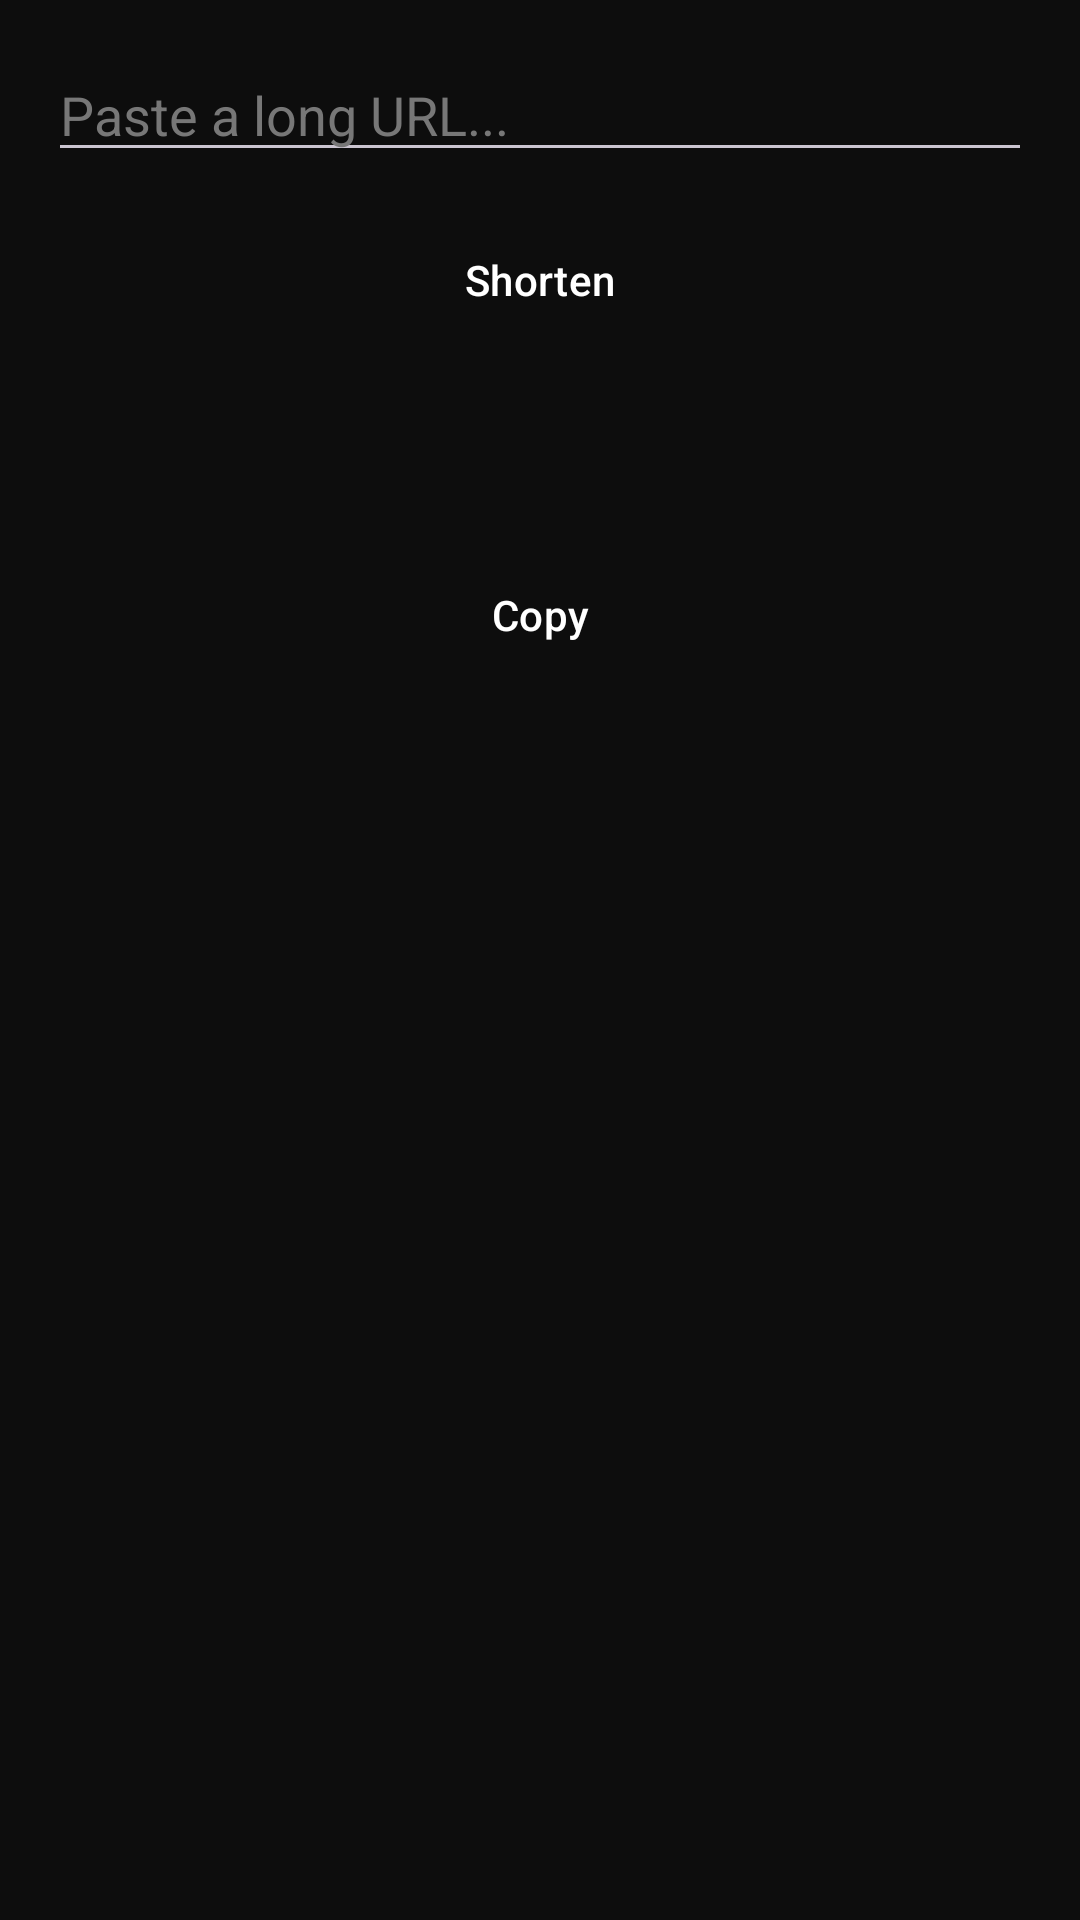

Reconstruct the res/layout file that produces this screen, plus the resources it refers to.
<!-- AndroidManifest.xml: application theme Theme.TommyArena -->
<!-- res/layout/activity_url_shortener.xml -->
<?xml version="1.0" encoding="utf-8"?>
<LinearLayout xmlns:android="http://schemas.android.com/apk/res/android"
    android:layout_width="match_parent"
    android:layout_height="match_parent"
    android:orientation="vertical"
    android:background="@color/background_dark"
    android:padding="16dp">

    <EditText
        android:id="@+id/longUrlInput"
        android:layout_width="match_parent"
        android:layout_height="wrap_content"
        android:hint="Paste a long URL..."
        android:inputType="textUri"
        android:textColor="@color/text_light"
        android:textColorHint="#777777" />

    <Button
        android:id="@+id/btnShorten"
        style="@style/ToolButton"
        android:text="Shorten"
        android:layout_marginTop="12dp" />

    <TextView
        android:id="@+id/shortUrlResult"
        android:layout_width="match_parent"
        android:layout_height="wrap_content"
        android:textColor="@color/purple_primary"
        android:textSize="16sp"
        android:textIsSelectable="true"
        android:layout_marginTop="20dp" />

    <Button
        android:id="@+id/btnCopyShort"
        style="@style/ToolButton"
        android:text="Copy"
        android:layout_marginTop="12dp" />

</LinearLayout>
<!-- resources referenced by this layout -->
<resources>
  <color name="background_dark">#0D0D0D</color>
  <color name="purple_primary">#7B2FF7</color>
  <color name="text_light">#FFFFFF</color>
  <style name="ToolButton" parent="Widget.Material3.Button">
          <item name="android:layout_width">match_parent</item>
          <item name="android:layout_height">wrap_content</item>
          <item name="android:layout_marginBottom">10dp</item>
          <item name="android:textAllCaps">false</item>
          <item name="backgroundTint">@color/purple_dark</item>
          <item name="android:textColor">@color/text_light</item>
          <item name="cornerRadius">10dp</item>
      </style>
  <style name="Theme.TommyArena" parent="Theme.Material3.Dark.NoActionBar">
          <item name="colorPrimary">@color/purple_primary</item>
          <item name="colorPrimaryVariant">@color/purple_dark</item>
          <item name="colorOnPrimary">@color/text_light</item>
          <item name="android:windowBackground">@color/background_dark</item>
      </style>
  <color name="purple_dark">#2E0854</color>
</resources>
